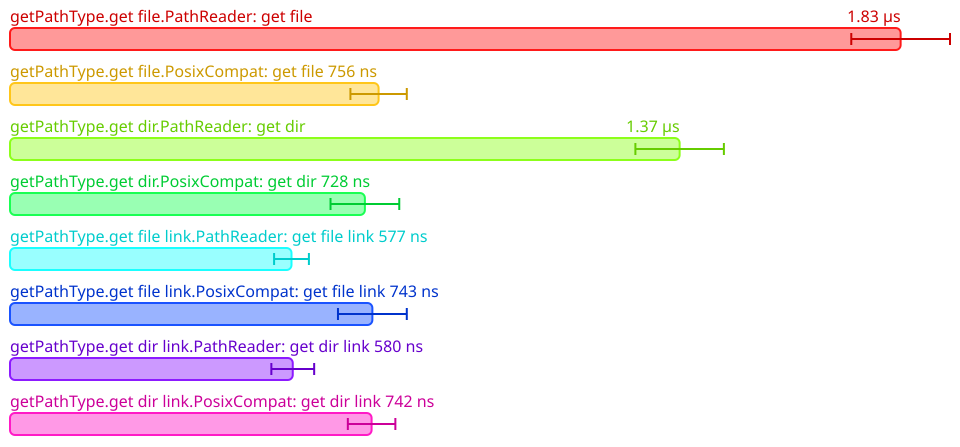

The file beside this chart, header and first rows:
Name, Mean (ps), 2*Stdev (ps)
All.getPathType.get file.PathReader: get…, 1826772, 101242
All.getPathType.get file.PosixCompat: ge…, 756033, 57820
All.getPathType.get dir.PathReader: get …, 1373484, 90756
All.getPathType.get dir.PosixCompat: get…, 727912, 70500
All.getPathType.get file link.PathReader…, 577378, 35706
All.getPathType.get file link.PosixCompa…, 743269, 70584
All.getPathType.get dir link.PathReader:…, 579966, 43904
All.getPathType.get dir link.PosixCompat…, 741665, 48746
